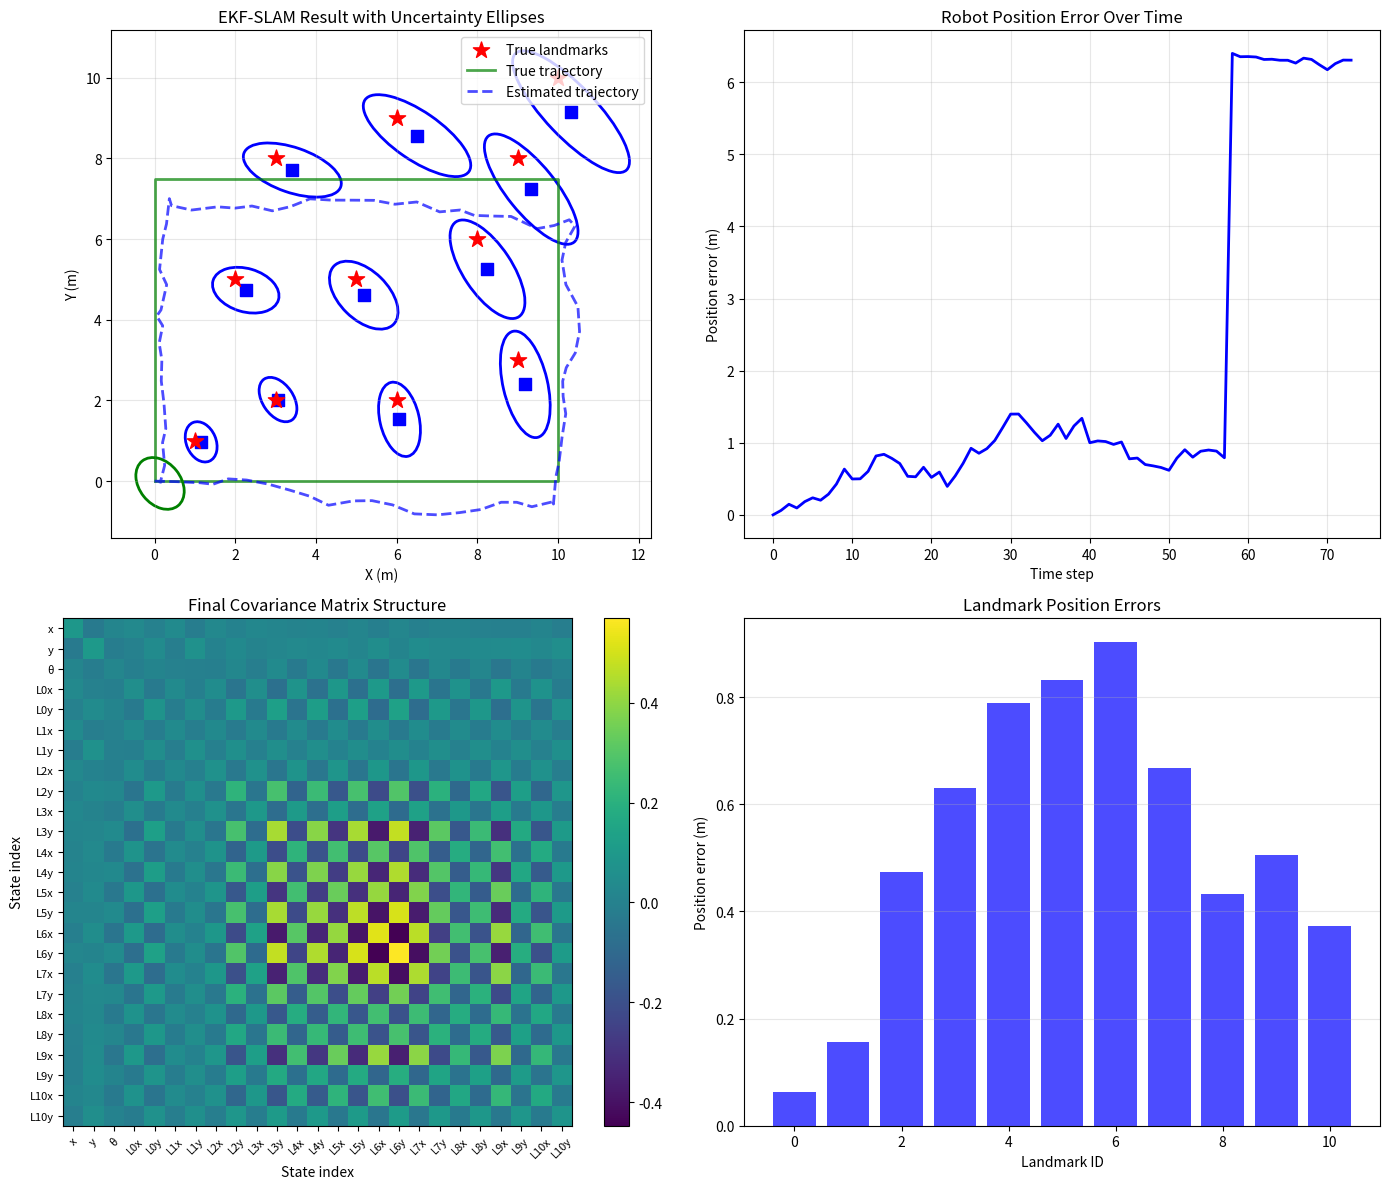

Python code for this plot:
"""
Demo 02: Extended Kalman Filter SLAM (EKF-SLAM)
===============================================

This demo implements a simplified 2D EKF-SLAM system where a robot
navigates through an environment with point landmarks.

Key Concepts:
- State vector contains robot pose AND landmark positions
- Covariance matrix captures uncertainty and correlations
- As landmarks are observed, uncertainty decreases
- Loop closure dramatically reduces global uncertainty

The joint state vector is:
    x = [x_r, y_r, θ_r, x_l1, y_l1, x_l2, y_l2, ...]

Historical Context:
- EKF-SLAM emerged in the late 1980s-1990s
- Foundational work by Smith, Self, and Cheeseman (1990)
- Limited by O(n²) complexity in number of landmarks
- Replaced by particle filters (FastSLAM) and graph-based methods

Reference: Durrant-Whyte & Bailey, "SLAM Tutorial" (2006)
"""

import numpy as np
import matplotlib.pyplot as plt
from matplotlib.patches import Ellipse
import matplotlib.animation as animation
from matplotlib.collections import LineCollection

# ============================================================================
# EKF-SLAM Implementation
# ============================================================================


class EKFSLAM:
    """
    Extended Kalman Filter for Simultaneous Localization and Mapping.

    State vector: [x_robot, y_robot, theta_robot, x_lm1, y_lm1, ...]
    """

    def __init__(self, motion_noise, observation_noise):
        """
        Args:
            motion_noise: (3,) std dev for [x, y, theta] motion
            observation_noise: (2,) std dev for [range, bearing] observations
        """
        # Noise parameters
        self.motion_noise = np.array(motion_noise)
        self.observation_noise = np.array(observation_noise)

        # State: robot pose only initially
        self.state = np.zeros(3)  # [x, y, theta]
        self.covariance = np.diag([0.01, 0.01, 0.01])

        # Landmark management
        self.n_landmarks = 0
        self.landmark_ids = {}  # Map from landmark ID to index in state

    @property
    def robot_pose(self):
        """Get robot [x, y, theta]."""
        return self.state[:3]

    @property
    def landmarks(self):
        """Get landmark positions as (n, 2) array."""
        if self.n_landmarks == 0:
            return np.array([]).reshape(0, 2)
        return self.state[3:].reshape(-1, 2)

    def predict(self, control):
        """
        Prediction step: propagate robot state with motion model.

        Args:
            control: [delta_x, delta_y, delta_theta] in robot frame
        """
        dx, dy, dtheta = control
        theta = self.state[2]

        # Motion model (velocity motion model)
        # Transform control from robot frame to world frame
        cos_t, sin_t = np.cos(theta), np.sin(theta)

        # Update robot pose
        self.state[0] += dx * cos_t - dy * sin_t
        self.state[1] += dx * sin_t + dy * cos_t
        self.state[2] += dtheta
        self.state[2] = self._wrap_angle(self.state[2])

        # Jacobian of motion model w.r.t. state
        n = len(self.state)
        F = np.eye(n)
        F[0, 2] = -dx * sin_t - dy * cos_t
        F[1, 2] = dx * cos_t - dy * sin_t

        # Process noise (only affects robot pose)
        Q = np.zeros((n, n))
        Q[:3, :3] = np.diag(self.motion_noise**2)

        # Update covariance
        self.covariance = F @ self.covariance @ F.T + Q

    def update(self, landmark_id, observation):
        """
        Update step: incorporate landmark observation.

        Args:
            landmark_id: Unique identifier for the landmark
            observation: [range, bearing] measurement
        """
        z_range, z_bearing = observation

        if landmark_id not in self.landmark_ids:
            # New landmark: initialize
            self._add_landmark(landmark_id, z_range, z_bearing)
        else:
            # Existing landmark: update
            self._update_landmark(landmark_id, z_range, z_bearing)

    def _add_landmark(self, landmark_id, z_range, z_bearing):
        """Initialize a new landmark from first observation."""
        # Compute landmark position in world frame
        x, y, theta = self.state[:3]
        lm_x = x + z_range * np.cos(theta + z_bearing)
        lm_y = y + z_range * np.sin(theta + z_bearing)

        # Extend state vector
        self.state = np.append(self.state, [lm_x, lm_y])
        self.landmark_ids[landmark_id] = self.n_landmarks
        self.n_landmarks += 1

        # Extend covariance matrix
        # New landmark has high initial uncertainty
        n_old = len(self.covariance)
        P_new = np.zeros((n_old + 2, n_old + 2))
        P_new[:n_old, :n_old] = self.covariance

        # Initialize landmark covariance based on observation uncertainty
        r_var = self.observation_noise[0] ** 2
        b_var = self.observation_noise[1] ** 2

        cos_tb = np.cos(theta + z_bearing)
        sin_tb = np.sin(theta + z_bearing)

        # Jacobian of landmark init w.r.t. [x, y, theta, range, bearing]
        # Simplified: use high initial uncertainty
        P_new[n_old, n_old] = r_var * cos_tb**2 + z_range**2 * b_var * sin_tb**2 + 10.0
        P_new[n_old + 1, n_old + 1] = (
            r_var * sin_tb**2 + z_range**2 * b_var * cos_tb**2 + 10.0
        )

        self.covariance = P_new

    def _update_landmark(self, landmark_id, z_range, z_bearing):
        """Update state using observation of known landmark."""
        lm_idx = self.landmark_ids[landmark_id]
        state_idx = 3 + 2 * lm_idx  # Index in state vector

        # Get current estimates
        x, y, theta = self.state[:3]
        lm_x, lm_y = self.state[state_idx : state_idx + 2]

        # Predicted observation
        dx = lm_x - x
        dy = lm_y - y
        q = dx**2 + dy**2
        sqrt_q = np.sqrt(q)

        z_pred_range = sqrt_q
        z_pred_bearing = self._wrap_angle(np.arctan2(dy, dx) - theta)

        # Innovation
        z = np.array([z_range, z_bearing])
        z_pred = np.array([z_pred_range, z_pred_bearing])
        innovation = z - z_pred
        innovation[1] = self._wrap_angle(innovation[1])

        # Jacobian of observation model
        n = len(self.state)
        H = np.zeros((2, n))

        # w.r.t robot pose
        H[0, 0] = -dx / sqrt_q
        H[0, 1] = -dy / sqrt_q
        H[0, 2] = 0
        H[1, 0] = dy / q
        H[1, 1] = -dx / q
        H[1, 2] = -1

        # w.r.t landmark position
        H[0, state_idx] = dx / sqrt_q
        H[0, state_idx + 1] = dy / sqrt_q
        H[1, state_idx] = -dy / q
        H[1, state_idx + 1] = dx / q

        # Observation noise
        R = np.diag(self.observation_noise**2)

        # Kalman gain
        S = H @ self.covariance @ H.T + R
        K = self.covariance @ H.T @ np.linalg.inv(S)

        # Update state and covariance
        self.state = self.state + K @ innovation
        self.state[2] = self._wrap_angle(self.state[2])

        I = np.eye(n)
        self.covariance = (I - K @ H) @ self.covariance

        # Ensure symmetry
        self.covariance = (self.covariance + self.covariance.T) / 2

    def _wrap_angle(self, angle):
        """Wrap angle to [-pi, pi]."""
        return (angle + np.pi) % (2 * np.pi) - np.pi

    def get_ellipse_params(self, index, n_std=2):
        """
        Get ellipse parameters for visualizing uncertainty.

        Args:
            index: 0 for robot, 1+ for landmarks
            n_std: Number of standard deviations

        Returns:
            (center, width, height, angle) for matplotlib Ellipse
        """
        if index == 0:
            # Robot position uncertainty
            mean = self.state[:2]
            cov = self.covariance[:2, :2]
        else:
            # Landmark uncertainty
            idx = 3 + 2 * (index - 1)
            mean = self.state[idx : idx + 2]
            cov = self.covariance[idx : idx + 2, idx : idx + 2]

        # Eigendecomposition for ellipse
        eigenvalues, eigenvectors = np.linalg.eigh(cov)
        order = eigenvalues.argsort()[::-1]
        eigenvalues = eigenvalues[order]
        eigenvectors = eigenvectors[:, order]

        angle = np.degrees(np.arctan2(eigenvectors[1, 0], eigenvectors[0, 0]))
        width = 2 * n_std * np.sqrt(eigenvalues[0])
        height = 2 * n_std * np.sqrt(eigenvalues[1])

        return mean, width, height, angle


# ============================================================================
# Simulation Environment
# ============================================================================


class SLAMSimulator:
    """
    Simulates robot motion and landmark observations for SLAM.
    """

    def __init__(
        self,
        landmarks,
        motion_noise_std,
        observation_noise_std,
        max_range=5.0,
        fov=np.pi,
    ):
        """
        Args:
            landmarks: (N, 2) true landmark positions
            motion_noise_std: (3,) motion noise [x, y, theta]
            observation_noise_std: (2,) observation noise [range, bearing]
            max_range: Maximum observation range
            fov: Field of view (radians, centered on heading)
        """
        self.landmarks = np.array(landmarks)
        self.motion_noise_std = np.array(motion_noise_std)
        self.observation_noise_std = np.array(observation_noise_std)
        self.max_range = max_range
        self.fov = fov

        # True robot state
        self.true_pose = np.array([0.0, 0.0, 0.0])

    def move(self, control):
        """
        Move robot and return noisy odometry.

        Args:
            control: [dx, dy, dtheta] commanded motion in robot frame

        Returns:
            noisy_control: Motion with added noise
        """
        dx, dy, dtheta = control
        theta = self.true_pose[2]

        # Apply true motion
        cos_t, sin_t = np.cos(theta), np.sin(theta)
        self.true_pose[0] += dx * cos_t - dy * sin_t
        self.true_pose[1] += dx * sin_t + dy * cos_t
        self.true_pose[2] += dtheta

        # Return noisy odometry
        noise = np.random.randn(3) * self.motion_noise_std
        return control + noise

    def observe(self):
        """
        Get observations of visible landmarks.

        Returns:
            observations: List of (landmark_id, [range, bearing])
        """
        observations = []
        x, y, theta = self.true_pose

        for i, (lm_x, lm_y) in enumerate(self.landmarks):
            # Compute true range and bearing
            dx = lm_x - x
            dy = lm_y - y
            true_range = np.sqrt(dx**2 + dy**2)
            true_bearing = np.arctan2(dy, dx) - theta

            # Wrap bearing to [-pi, pi]
            true_bearing = (true_bearing + np.pi) % (2 * np.pi) - np.pi

            # Check visibility
            if true_range <= self.max_range and abs(true_bearing) <= self.fov / 2:
                # Add noise
                noise = np.random.randn(2) * self.observation_noise_std
                noisy_obs = np.array([true_range, true_bearing]) + noise
                observations.append((i, noisy_obs))

        return observations


# ============================================================================
# Visualization
# ============================================================================


def visualize_slam(
    slam, simulator, trajectory_true, trajectory_est, observations_history
):
    """Create comprehensive SLAM visualization."""

    fig, axes = plt.subplots(2, 2, figsize=(14, 12))

    # 1. Final map with uncertainty
    ax1 = axes[0, 0]
    ax1.set_title("EKF-SLAM Result with Uncertainty Ellipses", fontsize=12)

    # True landmarks
    ax1.scatter(
        simulator.landmarks[:, 0],
        simulator.landmarks[:, 1],
        c="red",
        s=150,
        marker="*",
        label="True landmarks",
        zorder=5,
    )

    # Estimated landmarks with uncertainty
    for i in range(slam.n_landmarks):
        center, width, height, angle = slam.get_ellipse_params(i + 1, n_std=2)
        ellipse = Ellipse(
            center, width, height, angle=angle, fill=False, color="blue", linewidth=2
        )
        ax1.add_patch(ellipse)
        ax1.scatter(center[0], center[1], c="blue", s=80, marker="s", zorder=4)

    # Trajectories
    traj_true = np.array(trajectory_true)
    traj_est = np.array(trajectory_est)
    ax1.plot(
        traj_true[:, 0],
        traj_true[:, 1],
        "g-",
        linewidth=2,
        label="True trajectory",
        alpha=0.7,
    )
    ax1.plot(
        traj_est[:, 0],
        traj_est[:, 1],
        "b--",
        linewidth=2,
        label="Estimated trajectory",
        alpha=0.7,
    )

    # Robot uncertainty ellipse
    center, width, height, angle = slam.get_ellipse_params(0, n_std=2)
    robot_ellipse = Ellipse(
        center, width, height, angle=angle, fill=False, color="green", linewidth=2
    )
    ax1.add_patch(robot_ellipse)

    ax1.set_xlabel("X (m)")
    ax1.set_ylabel("Y (m)")
    ax1.legend(loc="upper right")
    ax1.set_aspect("equal")
    ax1.grid(True, alpha=0.3)

    # 2. Trajectory error over time
    ax2 = axes[0, 1]
    errors = np.sqrt(np.sum((traj_true - traj_est) ** 2, axis=1))
    ax2.plot(errors, "b-", linewidth=2)
    ax2.set_xlabel("Time step")
    ax2.set_ylabel("Position error (m)")
    ax2.set_title("Robot Position Error Over Time")
    ax2.grid(True, alpha=0.3)

    # 3. Covariance trace over time
    ax3 = axes[1, 0]
    # We'll need to track this during simulation - for now show final covariance structure
    cov_img = ax3.imshow(slam.covariance, cmap="viridis", aspect="auto")
    plt.colorbar(cov_img, ax=ax3)
    ax3.set_title("Final Covariance Matrix Structure")
    ax3.set_xlabel("State index")
    ax3.set_ylabel("State index")

    # Add labels
    n_lm = slam.n_landmarks
    tick_labels = ["x", "y", "θ"] + [
        f"L{i}x" if j == 0 else f"L{i}y" for i in range(n_lm) for j in range(2)
    ]
    ax3.set_xticks(range(len(tick_labels)))
    ax3.set_yticks(range(len(tick_labels)))
    ax3.set_xticklabels(tick_labels, rotation=45, fontsize=8)
    ax3.set_yticklabels(tick_labels, fontsize=8)

    # 4. Landmark estimation error
    ax4 = axes[1, 1]
    if slam.n_landmarks > 0:
        est_landmarks = slam.landmarks
        true_landmarks = simulator.landmarks

        # Match estimated to true landmarks by ID
        lm_errors = []
        for lm_id, idx in slam.landmark_ids.items():
            est = est_landmarks[idx]
            true = true_landmarks[lm_id]
            lm_errors.append(np.linalg.norm(est - true))

        ax4.bar(range(len(lm_errors)), lm_errors, color="blue", alpha=0.7)
        ax4.set_xlabel("Landmark ID")
        ax4.set_ylabel("Position error (m)")
        ax4.set_title("Landmark Position Errors")
        ax4.grid(True, alpha=0.3, axis="y")

    plt.tight_layout()
    plt.savefig("ekf_slam_results.png", dpi=150, bbox_inches="tight")
    plt.show()
    print("\nResults saved to 'ekf_slam_results.png'")


def run_slam_demo():
    """Run the EKF-SLAM demonstration."""

    print("=" * 60)
    print("Demo 02: Extended Kalman Filter SLAM (EKF-SLAM)")
    print("=" * 60)
    print()

    # Define environment
    np.random.seed(42)

    # Landmarks arranged in a pattern
    landmarks = np.array(
        [
            [3, 2],
            [6, 2],
            [9, 3],
            [2, 5],
            [5, 5],
            [8, 6],
            [3, 8],
            [6, 9],
            [9, 8],
            [1, 1],
            [10, 10],
        ]
    )

    print(f"Environment: {len(landmarks)} landmarks")
    print(f"Landmarks at: {landmarks[:3].tolist()} ...")
    print()

    # Noise parameters
    motion_noise = [0.1, 0.1, 0.05]  # [x, y, theta] std dev
    obs_noise = [0.2, 0.05]  # [range, bearing] std dev

    # Create simulator and SLAM
    simulator = SLAMSimulator(
        landmarks=landmarks,
        motion_noise_std=motion_noise,
        observation_noise_std=obs_noise,
        max_range=4.0,
        fov=np.pi * 1.2,  # 216 degrees FOV
    )

    slam = EKFSLAM(motion_noise=motion_noise, observation_noise=obs_noise)

    # Define trajectory (rectangular path)
    trajectory_commands = []

    # Move right
    for _ in range(20):
        trajectory_commands.append([0.5, 0, 0])
    # Turn left
    trajectory_commands.append([0, 0, np.pi / 2])
    # Move up
    for _ in range(15):
        trajectory_commands.append([0.5, 0, 0])
    # Turn left
    trajectory_commands.append([0, 0, np.pi / 2])
    # Move left
    for _ in range(20):
        trajectory_commands.append([0.5, 0, 0])
    # Turn left
    trajectory_commands.append([0, 0, np.pi / 2])
    # Move down (loop closure)
    for _ in range(15):
        trajectory_commands.append([0.5, 0, 0])

    print(f"Trajectory: {len(trajectory_commands)} motion commands")
    print()

    # Run simulation
    trajectory_true = [simulator.true_pose.copy()]
    trajectory_est = [slam.robot_pose.copy()]
    observations_history = []

    print("Running EKF-SLAM...")
    for i, cmd in enumerate(trajectory_commands):
        # Move robot and get noisy odometry
        noisy_odom = simulator.move(cmd)

        # Prediction step
        slam.predict(noisy_odom)

        # Get observations
        observations = simulator.observe()
        observations_history.append(observations)

        # Update step for each observation
        for lm_id, obs in observations:
            slam.update(lm_id, obs)

        # Record trajectory
        trajectory_true.append(simulator.true_pose.copy())
        trajectory_est.append(slam.robot_pose.copy())

        if i % 20 == 0:
            print(
                f"  Step {i}: {slam.n_landmarks} landmarks mapped, "
                f"robot at ({slam.robot_pose[0]:.2f}, {slam.robot_pose[1]:.2f})"
            )

    print()
    print(f"Final: {slam.n_landmarks} landmarks discovered")

    # Calculate final errors
    final_pos_error = np.linalg.norm(simulator.true_pose[:2] - slam.robot_pose[:2])
    print(f"Final robot position error: {final_pos_error:.3f} m")

    if slam.n_landmarks > 0:
        landmark_errors = []
        for lm_id, idx in slam.landmark_ids.items():
            est = slam.landmarks[idx]
            true = simulator.landmarks[lm_id]
            landmark_errors.append(np.linalg.norm(est - true))
        print(f"Mean landmark error: {np.mean(landmark_errors):.3f} m")

    # Visualize
    visualize_slam(
        slam, simulator, trajectory_true, trajectory_est, observations_history
    )

    return slam


# ============================================================================
# Main
# ============================================================================

if __name__ == "__main__":
    print(__doc__)

    slam = run_slam_demo()

    print("\n" + "=" * 60)
    print("Key Takeaways:")
    print("=" * 60)
    print("""
1. EKF-SLAM maintains a joint state of robot pose and all landmarks
2. The covariance matrix captures uncertainty AND correlations
3. Observing a landmark improves estimates of ALL correlated states
4. Loop closure (revisiting landmarks) dramatically reduces uncertainty
5. Computational complexity is O(n²) in number of landmarks

Limitations that led to newer methods:
- Cannot represent multi-modal distributions (particle filters can)
- Linearization errors accumulate over time
- Scales poorly to large environments

Modern approaches use:
- Particle filters (FastSLAM)
- Graph-based optimization (g2o, GTSAM)
- Deep learning (Neural SLAM - Lecture 12 Part IV)
    """)
